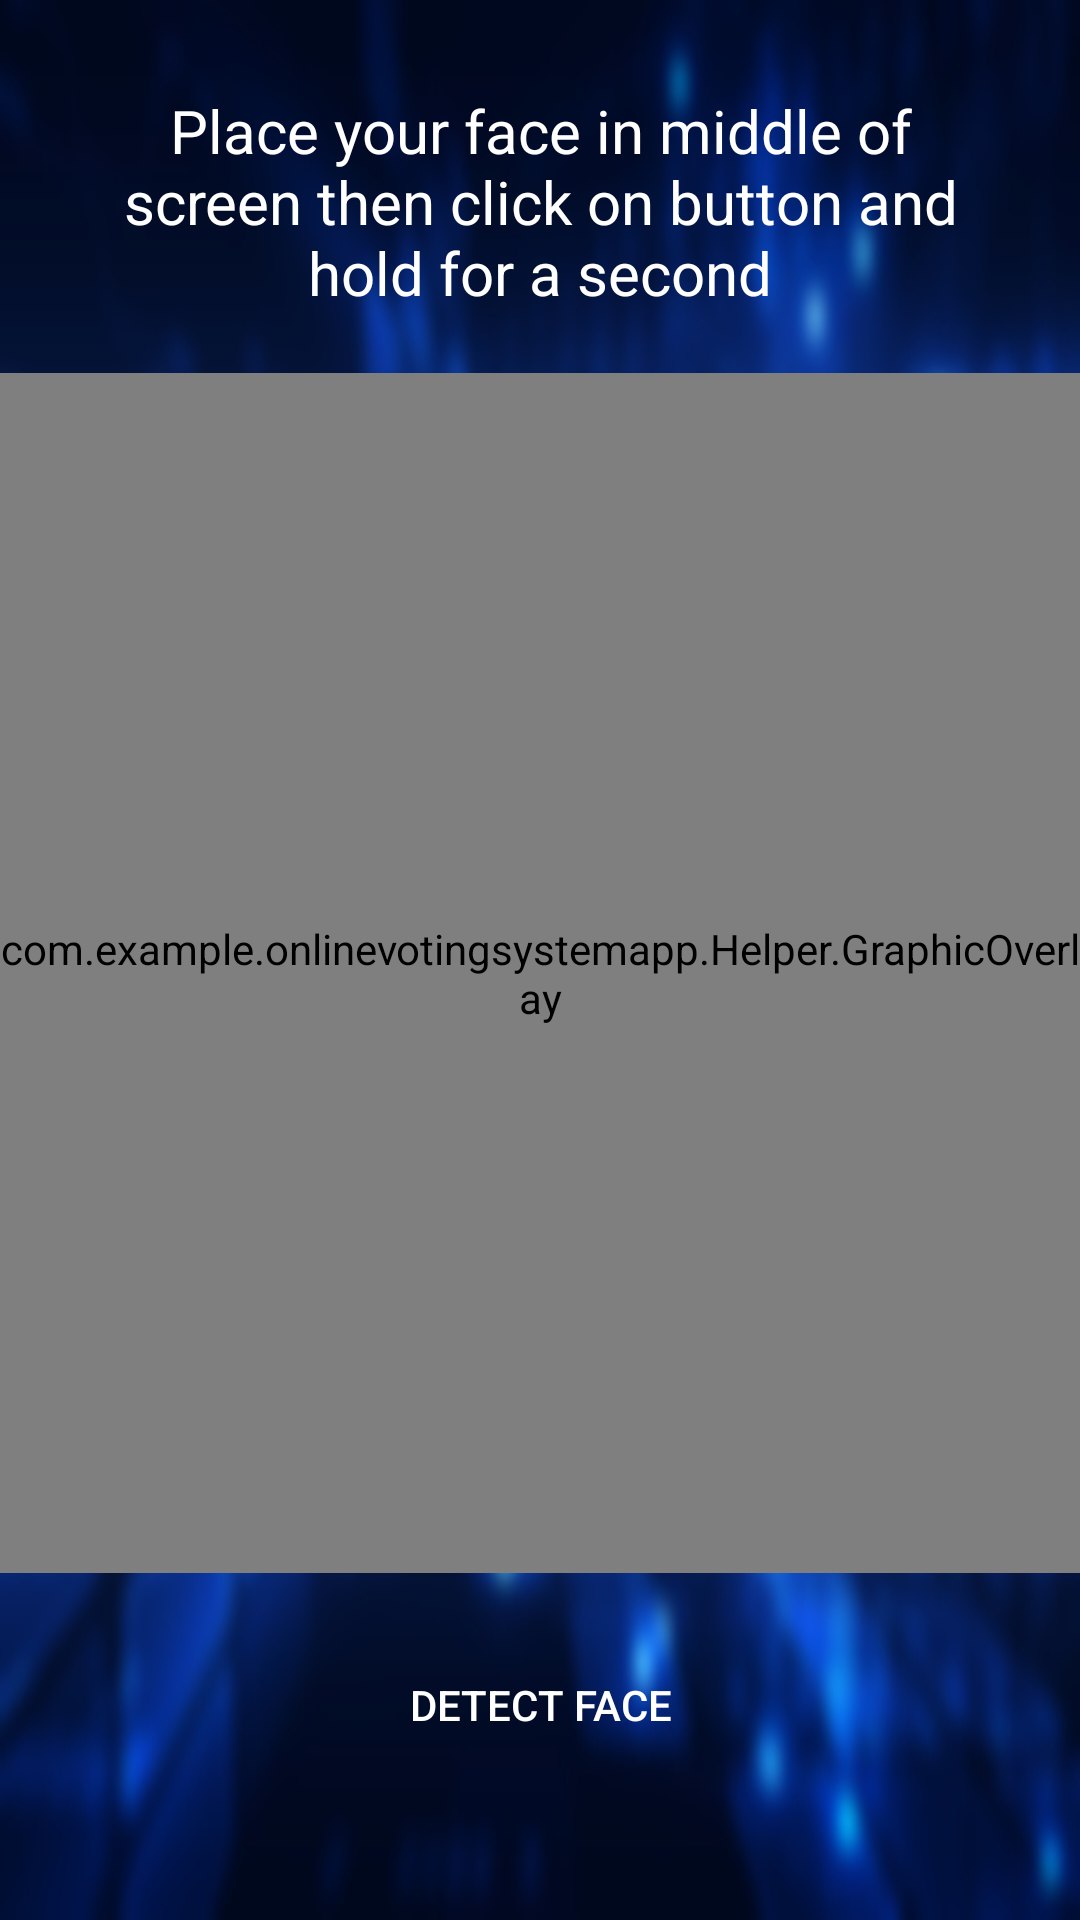

Reconstruct the res/layout file that produces this screen, plus the resources it refers to.
<!-- AndroidManifest.xml: application theme Theme.OnlineVotingSystemApp -->
<!-- res/layout/activity_camera.xml -->
<?xml version="1.0" encoding="utf-8"?>
<RelativeLayout xmlns:android="http://schemas.android.com/apk/res/android"
    xmlns:app="http://schemas.android.com/apk/res-auto"
    xmlns:tools="http://schemas.android.com/tools"
    android:layout_width="match_parent"
    android:layout_height="match_parent"
    android:background="@drawable/background_blur"
    tools:context=".CameraActivity">

    <TextView
        android:id="@+id/intro"
        android:layout_width="match_parent"
        android:layout_marginLeft="20dp"
        android:layout_marginRight="20dp"
        android:padding="20dp"
        android:textSize="20sp"
        android:textAlignment="center"
        android:layout_centerHorizontal="true"
        android:layout_height="wrap_content"
        android:textColor="@android:color/white"
        android:layout_marginTop="10dp"
        android:text="Place your face in middle of screen then click on button and hold for a second" />

    <com.wonderkiln.camerakit.CameraView
        android:layout_below="@+id/intro"
        android:id="@+id/camera_view"
        android:layout_width="400dp"
        android:layout_centerHorizontal="true"
        android:layout_height="400dp"
        app:ckFacing="front">

    </com.wonderkiln.camerakit.CameraView>

    <com.example.onlinevotingsystemapp.Helper.GraphicOverlay
        android:layout_width="400dp"
        android:layout_centerHorizontal="true"
        android:id="@+id/graphic_overlay"
        android:layout_height="400dp"
        android:layout_below="@+id/intro">

    </com.example.onlinevotingsystemapp.Helper.GraphicOverlay>

    <Button
        android:layout_below="@+id/graphic_overlay"
        android:layout_width="match_parent"
        android:layout_height="wrap_content"
        android:id="@+id/detect_face_btn"
        android:layout_marginTop="20dp"
        android:layout_marginRight="20dp"
        android:layout_marginLeft="20dp"
        android:background="@drawable/buttons"
        android:textColor="@android:color/white"
        android:text="Detect Face"
        ></Button>

    <Button
        android:layout_below="@+id/graphic_overlay"
        android:layout_width="match_parent"
        android:layout_height="wrap_content"
        android:id="@+id/instantvote"
        android:layout_marginTop="20dp"
        android:layout_marginRight="20dp"
        android:layout_marginLeft="20dp"
        android:background="@drawable/buttons"
        android:textColor="@android:color/white"
        android:text="Vote Now"
        android:visibility="invisible"
        ></Button>

</RelativeLayout>
<!-- resources referenced by this layout -->
<resources>
  <!-- drawable background_blur: jpg bitmap (drawable, 100396 bytes) -->
  <style name="Theme.OnlineVotingSystemApp" parent="Theme.MaterialComponents.DayNight.DarkActionBar">
          
          <item name="colorPrimary">@color/purple_500</item>
          <item name="colorPrimaryVariant">@color/purple_700</item>
          <item name="colorOnPrimary">@color/white</item>
          
          <item name="colorSecondary">@color/teal_200</item>
          <item name="colorSecondaryVariant">@color/teal_700</item>
          <item name="colorOnSecondary">@color/black</item>
          
          <item name="android:statusBarColor" tools:targetApi="l">?attr/colorPrimaryVariant</item>
          
      </style>
  <!-- not gathered from this repository: default colours our renderer supplied (Android Studio template values) -->
  <color name="purple_500">#FF6200EE</color>
  <color name="purple_700">#FF3700B3</color>
  <color name="teal_200">#FF03DAC5</color>
  <color name="teal_700">#FF018786</color>
  <color name="black">#FF000000</color>
  <color name="white">#FFFFFFFF</color>
</resources>
